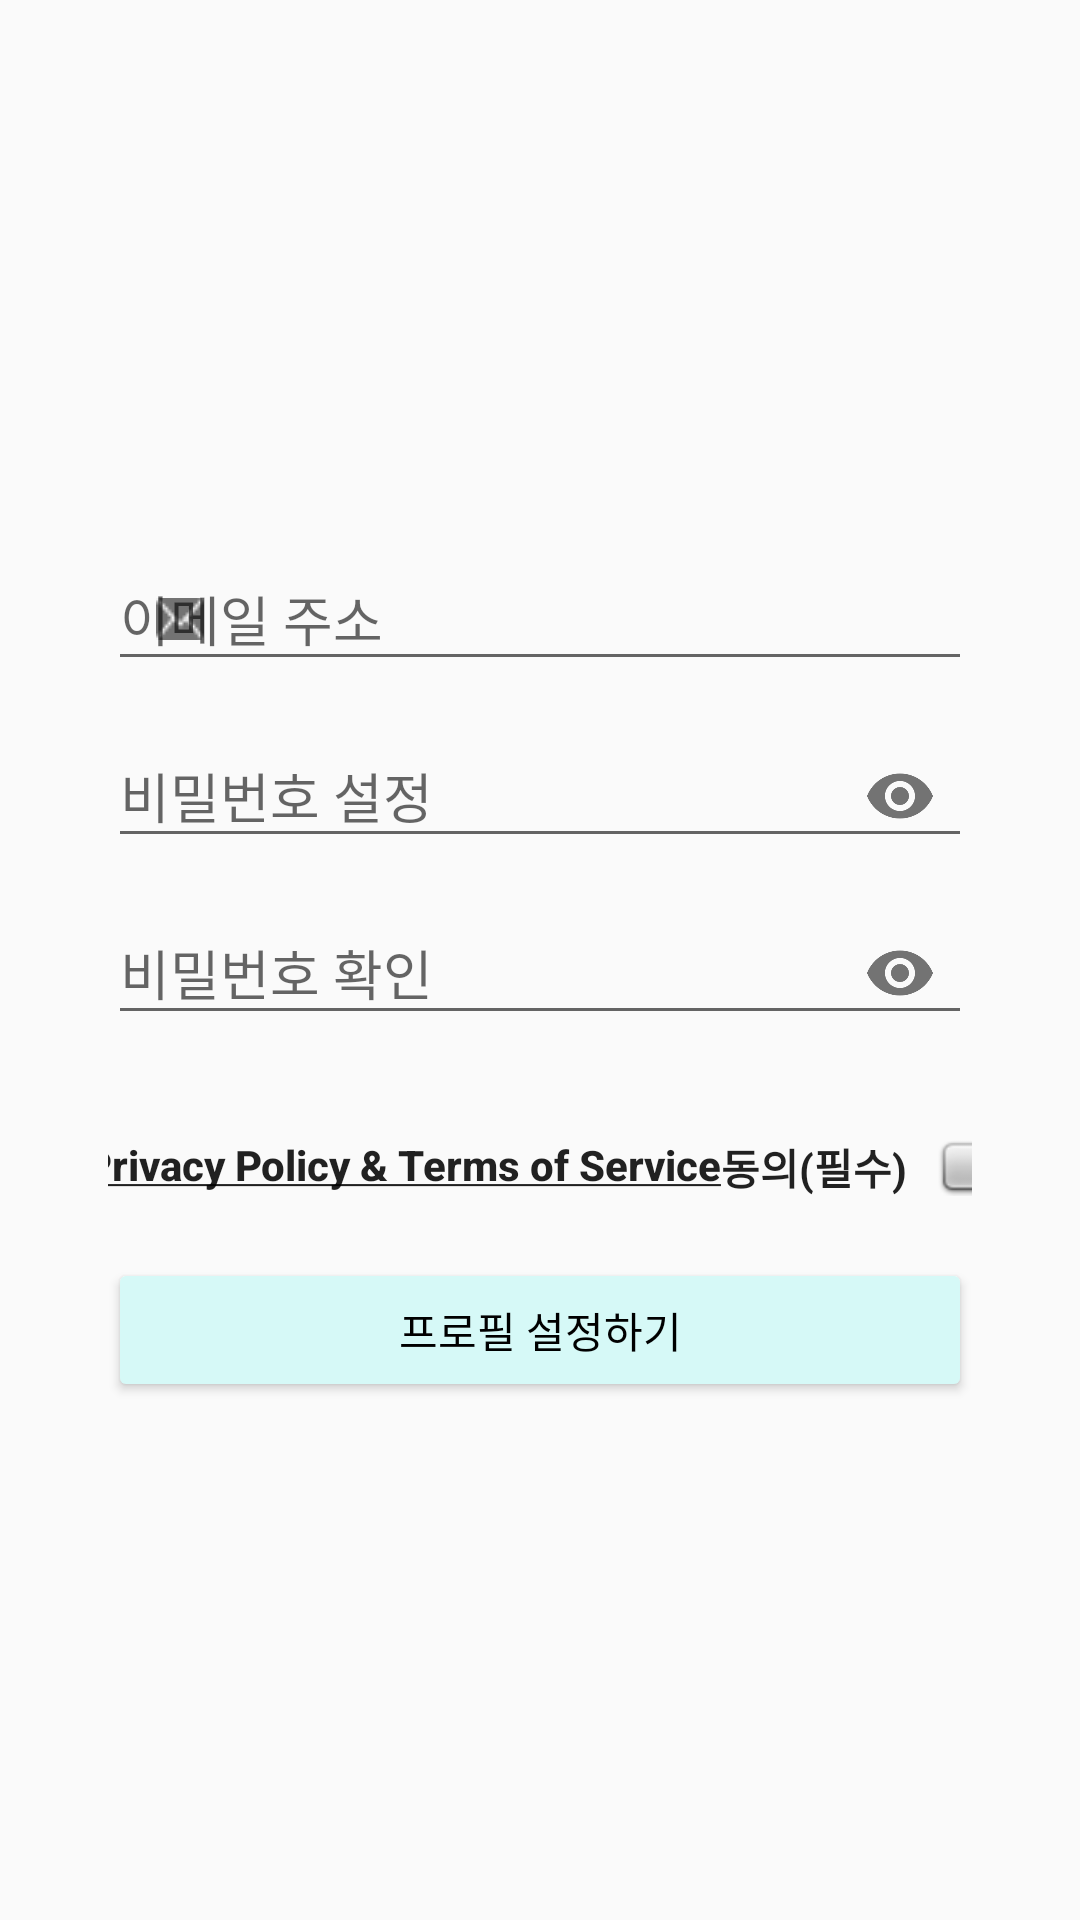

Produce the Android XML layout that renders to this screen, including the resource entries it uses.
<!-- AndroidManifest.xml: activity theme Theme.White -->
<!-- res/layout/activity_register.xml -->
<?xml version="1.0" encoding="utf-8"?>
<androidx.constraintlayout.widget.ConstraintLayout xmlns:android="http://schemas.android.com/apk/res/android"
    xmlns:app="http://schemas.android.com/apk/res-auto"
    xmlns:tools="http://schemas.android.com/tools"
    android:layout_width="match_parent"
    android:layout_height="match_parent"
    android:layout_centerInParent="false"
    tools:context=".RegisterActivity">

    <androidx.constraintlayout.widget.ConstraintLayout
        android:layout_width="0dp"
        android:layout_height="wrap_content"
        app:layout_constraintBottom_toBottomOf="parent"
        app:layout_constraintLeft_toLeftOf="parent"
        app:layout_constraintRight_toRightOf="parent"
        app:layout_constraintTop_toTopOf="parent"
        app:layout_constraintVertical_bias="0.498"
        app:layout_constraintWidth_percent="0.8">

        <com.google.android.material.textfield.TextInputLayout
            android:id="@+id/emailLayout"
            android:layout_width="match_parent"
            android:layout_height="wrap_content"
            android:enabled="true"
            app:layout_constrainedWidth="false"
            app:layout_constraintLeft_toLeftOf="parent"
            app:layout_constraintTop_toTopOf="parent"
            app:startIconDrawable="@drawable/email">

            <com.google.android.material.textfield.TextInputEditText
                android:id="@+id/emailTextInput"
                android:layout_width="match_parent"
                android:layout_height="wrap_content"
                android:hint="이메일 주소"
                android:imeActionLabel="전송"
                android:inputType="textEmailAddress" />

        </com.google.android.material.textfield.TextInputLayout>

        <com.google.android.material.textfield.TextInputLayout
            android:id="@+id/passwordLayout"
            android:layout_width="match_parent"
            android:layout_height="wrap_content"
            app:counterEnabled="false"
            app:helperText="@string/helper_password"
            app:helperTextEnabled="true"
            app:layout_constraintLeft_toLeftOf="parent"
            app:layout_constraintTop_toBottomOf="@id/emailLayout"
            app:passwordToggleEnabled="true"
            app:startIconDrawable="@drawable/password">

            <com.google.android.material.textfield.TextInputEditText
                android:id="@+id/passwordTextInput"
                android:layout_width="match_parent"
                android:layout_height="wrap_content"
                android:hint="비밀번호 설정"
                android:inputType="textPassword" />
        </com.google.android.material.textfield.TextInputLayout>

        <com.google.android.material.textfield.TextInputLayout
            android:id="@+id/passwordCheckLayout"
            android:layout_width="match_parent"
            android:layout_height="wrap_content"
            app:errorEnabled="true"
            app:layout_constraintLeft_toLeftOf="parent"
            app:layout_constraintStart_toStartOf="parent"
            app:layout_constraintTop_toBottomOf="@id/passwordLayout"
            app:passwordToggleEnabled="true"
            app:startIconDrawable="@drawable/password">

            <com.google.android.material.textfield.TextInputEditText
                android:id="@+id/passwordCheckTextInput"
                android:layout_width="match_parent"
                android:layout_height="wrap_content"
                android:hint="비밀번호 확인"
                android:inputType="textPassword" />
        </com.google.android.material.textfield.TextInputLayout>

        <Space
            android:id="@+id/space2"
            android:layout_width="0dp"
            android:layout_height="10dp"
            app:layout_constraintLeft_toLeftOf="parent"
            app:layout_constraintRight_toRightOf="parent"
            app:layout_constraintTop_toBottomOf="@id/passwordCheckLayout"
            app:layout_constraintWidth_percent="1" />

        <TextView
            android:id="@+id/terms"
            android:layout_width="wrap_content"
            android:layout_height="wrap_content"
            android:background="?attr/selectableItemBackground"
            android:clickable="true"
            android:text="@string/terms_label"
            android:textAppearance="@style/TextAppearance.AppCompat.Body2"
            android:textStyle="bold"
            app:layout_constraintLeft_toLeftOf="parent"
            app:layout_constraintRight_toLeftOf="@id/terms_agree"
            app:layout_constraintTop_toBottomOf="@id/space2" />

        <TextView
            android:id="@+id/terms_agree"
            android:layout_width="wrap_content"
            android:layout_height="wrap_content"
            android:background="?attr/selectableItemBackground"
            android:clickable="true"
            android:drawableEnd="@drawable/checkbox"
            android:drawablePadding="10dp"
            android:focusableInTouchMode="false"
            android:text="동의(필수)"
            android:textAppearance="@style/TextAppearance.AppCompat.Body2"
            android:textStyle="bold"
            app:layout_constraintLeft_toRightOf="@id/terms"
            app:layout_constraintRight_toRightOf="parent"
            app:layout_constraintTop_toBottomOf="@id/space2" />

        <Space
            android:id="@+id/space3"
            android:layout_width="0dp"
            android:layout_height="20dp"
            app:layout_constraintLeft_toLeftOf="parent"
            app:layout_constraintRight_toRightOf="parent"
            app:layout_constraintTop_toBottomOf="@id/terms_agree"
            app:layout_constraintWidth_percent="1" />

        <androidx.appcompat.widget.AppCompatButton
            android:id="@+id/doneButton"
            style="@style/PrimaryButton"
            android:layout_width="0dp"
            android:layout_height="wrap_content"
            android:text="프로필 설정하기"
            app:layout_constraintLeft_toLeftOf="parent"
            app:layout_constraintRight_toRightOf="parent"
            app:layout_constraintTop_toBottomOf="@id/space3"
            app:layout_constraintWidth_percent="1" />

    </androidx.constraintlayout.widget.ConstraintLayout>

</androidx.constraintlayout.widget.ConstraintLayout>
<!-- resources referenced by this layout -->
<resources>
  <!-- drawable checkbox (drawable) -->
  <?xml version="1.0" encoding="utf-8"?>
  <selector xmlns:android="http://schemas.android.com/apk/res/android">
      <item android:state_selected="true"
          android:drawable="@android:drawable/checkbox_on_background"/>
      <item android:state_selected="false"
          android:drawable="@android:drawable/checkbox_off_background"/>
  </selector>
  <!-- drawable email: png bitmap (drawable, 321 bytes) -->
  <string name="helper_password" />
  <string name="terms_label"><u>Privacy Policy &amp; Terms of Service</u></string>
  <style name="PrimaryButton" parent="Widget.AppCompat.Button">
          <item name="android:backgroundTint">@color/primary</item>
          <item name="android:textColor">@color/black</item>
      </style>
  <style name="Theme.White" parent="Theme.AppCompat.Light.NoActionBar">
          <item name="android:statusBarColor">?attr/colorPrimary</item>
          <item name="android:windowLightStatusBar">true</item>
          <item name="alertDialogTheme">@style/AlertDialogTheme</item>
      </style>
  <color name="primary">#D6F9F7</color>
  <color name="black">#FF000000</color>
  <style name="AlertDialogTheme" parent="ThemeOverlay.AppCompat.Dialog.Alert">
          <item name="buttonBarNegativeButtonStyle">@style/NegativeButtonStyle</item>
          <item name="buttonBarPositiveButtonStyle">@style/PositiveButtonStyle</item>
      </style>
  <style name="NegativeButtonStyle" parent="Widget.AppCompat.Button.ButtonBar.AlertDialog">
          <item name="android:textColor">#6A87E8</item>
          <item name="android:textStyle">bold</item>
      </style>
  <style name="PositiveButtonStyle" parent="Widget.AppCompat.Button.ButtonBar.AlertDialog">
          <item name="android:textColor">#6A87E8</item>
          <item name="android:textStyle">bold</item>
      </style>
</resources>
